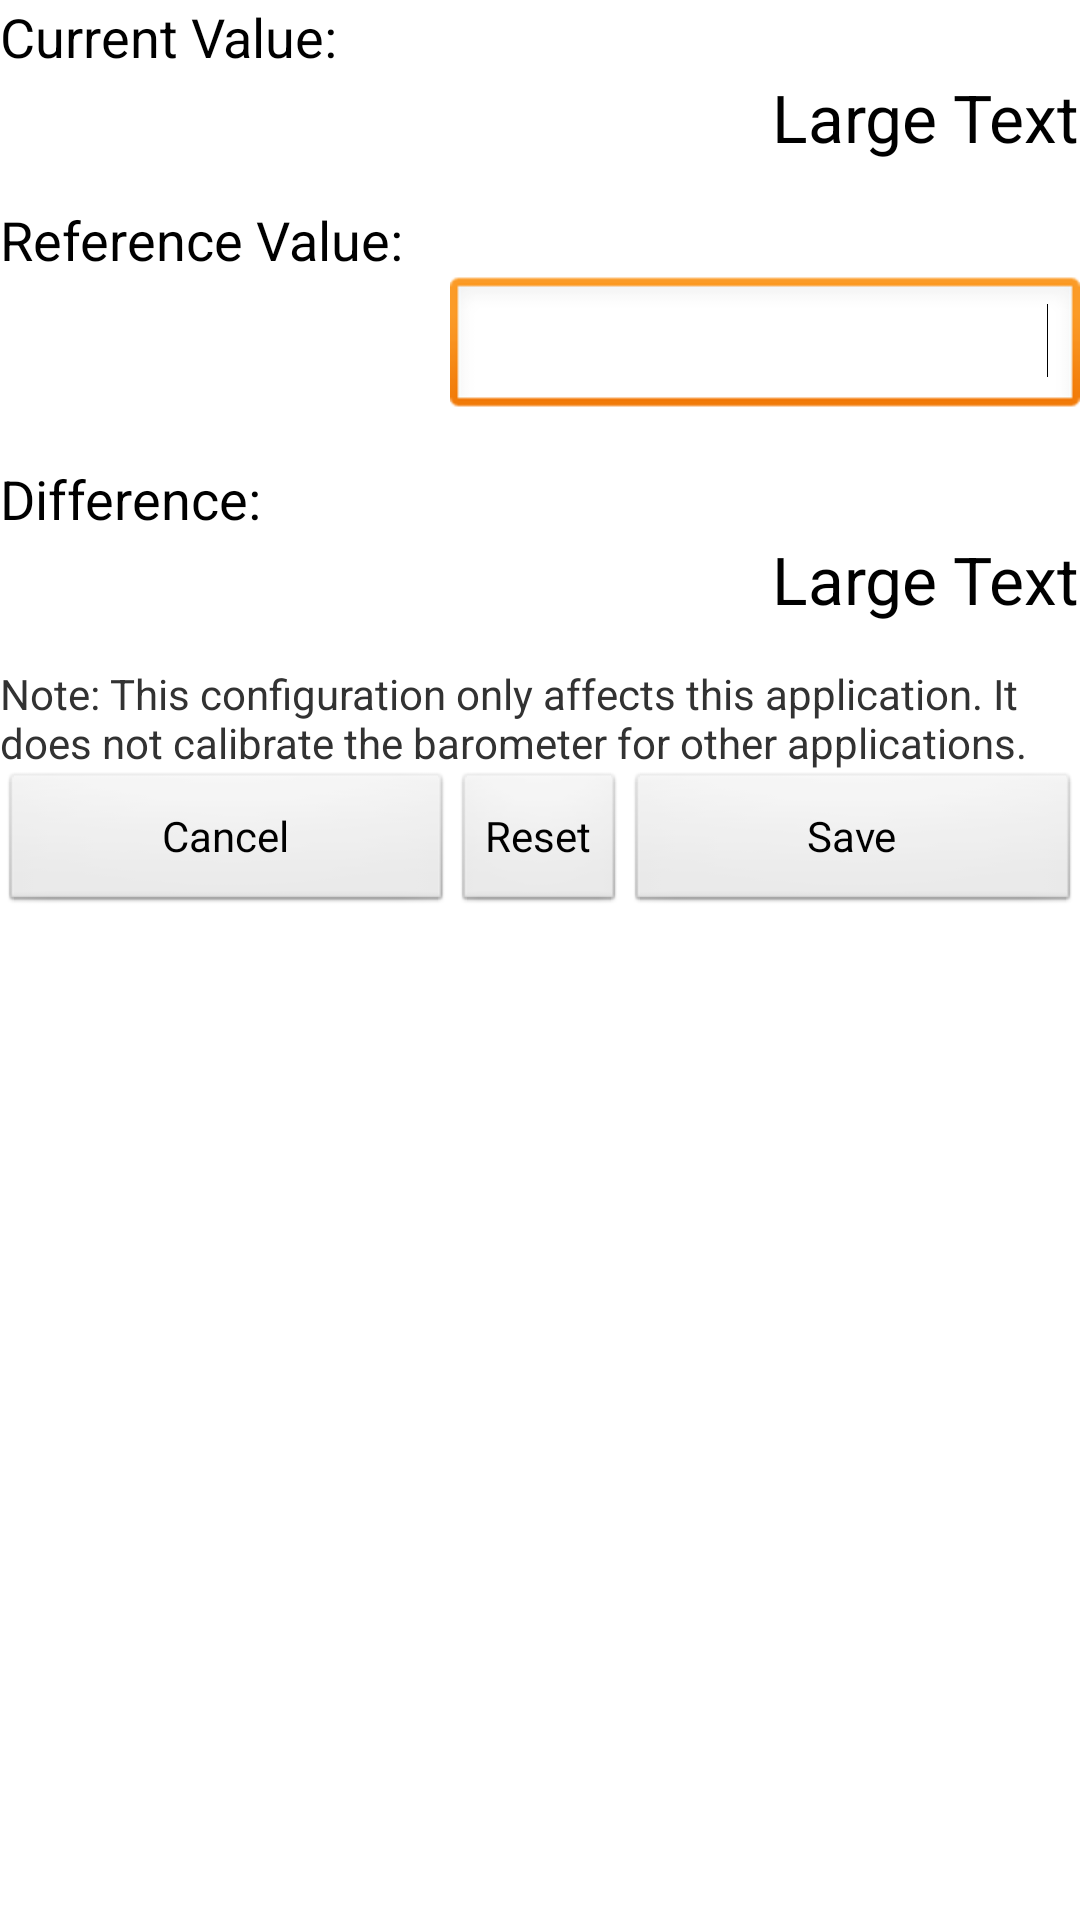

Produce the Android XML layout that renders to this screen, including the resource entries it uses.
<!-- AndroidManifest.xml: application theme AppTheme -->
<!-- res/layout/baro_settings.xml -->
<?xml version="1.0" encoding="utf-8"?>
<RelativeLayout xmlns:android="http://schemas.android.com/apk/res/android"
    android:layout_width="match_parent"
    android:layout_height="match_parent"
    android:layout_margin="@dimen/activity_horizontal_margin" >

    <ScrollView
        android:id="@+id/scrollView1"
        android:layout_width="match_parent"
        android:layout_height="wrap_content"
        android:layout_alignParentLeft="true"
        android:layout_alignParentRight="true"
        android:layout_alignParentTop="true" >

        <RelativeLayout
            android:layout_width="match_parent"
            android:layout_height="match_parent"
            android:orientation="vertical" >

            <TextView
                android:id="@+id/tvBaroCurrent"
                android:layout_width="wrap_content"
                android:layout_height="wrap_content"
                android:layout_alignParentLeft="true"
                android:layout_alignParentTop="true"
                android:text="@string/current_value"
                android:textAppearance="?android:attr/textAppearanceMedium" />

            <TextView
                android:id="@+id/tvBaroCurrentValue"
                android:layout_width="wrap_content"
                android:layout_height="wrap_content"
                android:layout_alignParentRight="true"
                android:layout_below="@+id/tvBaroCurrent"
                android:text="Large Text"
                android:textAppearance="?android:attr/textAppearanceLarge" />

            <EditText
                android:id="@+id/etBaroRefValue"
                android:layout_width="wrap_content"
                android:layout_height="wrap_content"
                android:layout_alignParentRight="true"
                android:layout_below="@+id/tvBaroRef"
                android:ems="10"
                android:gravity="right|center_vertical"
                android:inputType="numberDecimal" >

                <requestFocus />
            </EditText>

            <TextView
                android:id="@+id/tvBaroDiffValue"
                android:layout_width="wrap_content"
                android:layout_height="wrap_content"
                android:layout_alignParentRight="true"
                android:layout_below="@+id/tvBaroDiff"
                android:text="Large Text"
                android:textAppearance="?android:attr/textAppearanceLarge" />

            <TextView
                android:id="@+id/tvBaroDiff"
                android:layout_width="wrap_content"
                android:layout_height="wrap_content"
                android:layout_alignParentLeft="true"
                android:layout_below="@+id/etBaroRefValue"
                android:layout_marginTop="14dp"
                android:text="@string/difference"
                android:textAppearance="?android:attr/textAppearanceMedium" />

            <TextView
                android:id="@+id/tvBaroRef"
                android:layout_width="wrap_content"
                android:layout_height="wrap_content"
                android:layout_alignParentLeft="true"
                android:layout_below="@+id/tvBaroCurrentValue"
                android:layout_marginTop="14dp"
                android:text="@string/ref_value"
                android:textAppearance="?android:attr/textAppearanceMedium" />

            <Button
                android:id="@+id/btnSave"
                android:layout_width="wrap_content"
                android:layout_height="wrap_content"
                android:layout_alignBaseline="@+id/btnCancel"
                android:layout_alignBottom="@+id/btnCancel"
                android:layout_alignParentRight="true"
                android:layout_toRightOf="@+id/btnReset"
                android:text="@string/save" />

            <Button
                android:id="@+id/btnReset"
                android:layout_width="wrap_content"
                android:layout_height="wrap_content"
                android:layout_alignBaseline="@+id/btnCancel"
                android:layout_alignBottom="@+id/btnCancel"
                android:layout_centerHorizontal="true"
                android:text="@string/reset" />

            <Button
                android:id="@+id/btnCancel"
                android:layout_width="wrap_content"
                android:layout_height="wrap_content"
                android:layout_alignParentLeft="true"
                android:layout_below="@+id/tvConfigInfo"
                android:layout_toLeftOf="@+id/btnReset"
                android:text="@string/cancel" />

            <TextView
                android:id="@+id/tvConfigInfo"
                android:layout_width="wrap_content"
                android:layout_height="wrap_content"
                android:layout_alignParentLeft="true"
                android:layout_below="@+id/tvBaroDiffValue"
                android:layout_marginTop="14dp"
                android:text="@string/config_info"
                android:textAppearance="?android:attr/textAppearanceSmall" />

        </RelativeLayout>
    </ScrollView>

</RelativeLayout>
<!-- resources referenced by this layout -->
<resources>
  <string name="cancel">Cancel</string>
  <string name="config_info">Note: This configuration only affects this application. It does not calibrate the barometer for other applications.</string>
  <string name="current_value">Current Value:</string>
  <string name="difference">Difference:</string>
  <string name="ref_value">Reference Value:</string>
  <string name="reset">Reset</string>
  <string name="save">Save</string>
  <style name="AppTheme" parent="AppBaseTheme">
          
      </style>
  <style name="AppBaseTheme" parent="android:Theme.Light">
          
      </style>
</resources>
